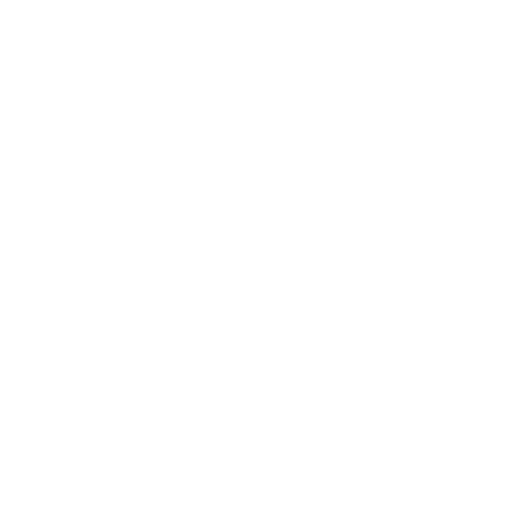
t = 0.00 s
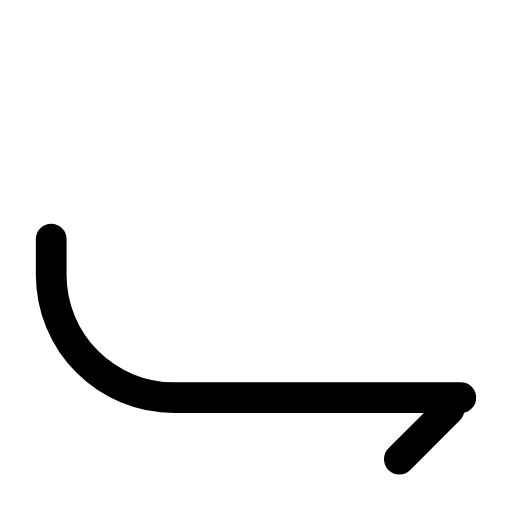
t = 0.16 s
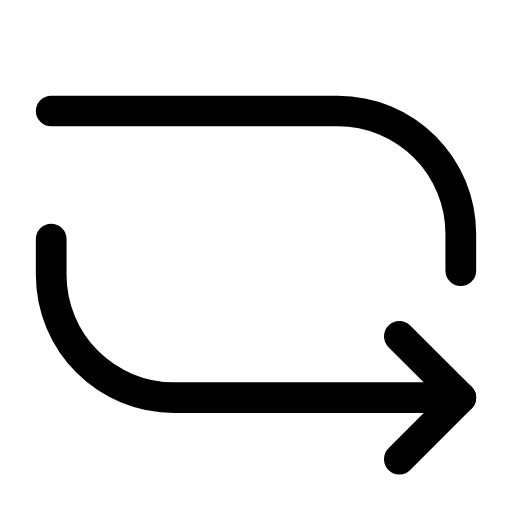
t = 0.42 s
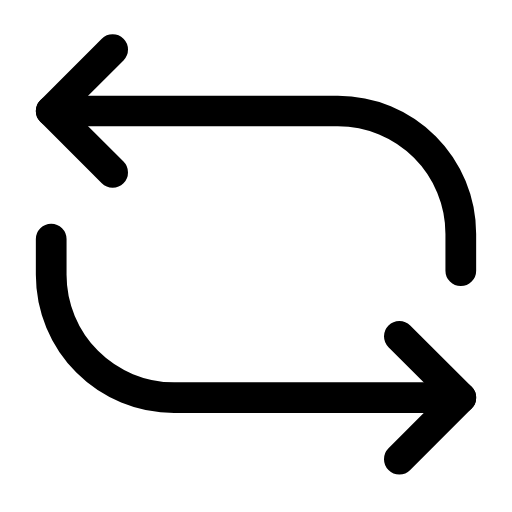
t = 0.63 s
t = 0.89 s: frame unchanged from t = 0.63 s, image omitted
t = 1.05 s: frame unchanged from t = 0.63 s, image omitted

The animated SVG that drew these frames (rendered in a browser with its animation timeline set to each time). Animation: 4 SMIL elements (animate=4); one cycle of 1.05 s.

<svg xmlns="http://www.w3.org/2000/svg" width="24" height="24" viewBox="-0.5 0 25 25">
  <path d="M22 19.4199H8C6.4087 19.4199 4.88254 18.7878 3.75732 17.6626C2.63211 16.5374 2 15.0112 2 13.4199V11.6699" fill="none" stroke="currentColor" stroke-width="1.5" stroke-linecap="round" stroke-linejoin="round" stroke-dasharray="120" stroke-dashoffset="120">
    <animate fill="freeze" attributeName="stroke-dashoffset" begin="0.00s" dur="0.63s" to="0" />
  </path>
  <path d="M19 22.4199L22 19.4199L19 16.4199" fill="none" stroke="currentColor" stroke-width="1.5" stroke-linecap="round" stroke-linejoin="round" stroke-dasharray="120" stroke-dashoffset="120">
    <animate fill="freeze" attributeName="stroke-dashoffset" begin="0.14s" dur="0.63s" to="0" />
  </path>
  <path d="M2 5.41992H16C17.5913 5.41992 19.1174 6.05203 20.2426 7.17725C21.3678 8.30246 22 9.82862 22 11.4199V13.22" fill="none" stroke="currentColor" stroke-width="1.5" stroke-linecap="round" stroke-linejoin="round" stroke-dasharray="120" stroke-dashoffset="120">
    <animate fill="freeze" attributeName="stroke-dashoffset" begin="0.28s" dur="0.63s" to="0" />
  </path>
  <path d="M5 2.41992L2 5.41992L5 8.41992" fill="none" stroke="currentColor" stroke-width="1.5" stroke-linecap="round" stroke-linejoin="round" stroke-dasharray="120" stroke-dashoffset="120">
    <animate fill="freeze" attributeName="stroke-dashoffset" begin="0.42s" dur="0.63s" to="0" />
  </path>
</svg>
